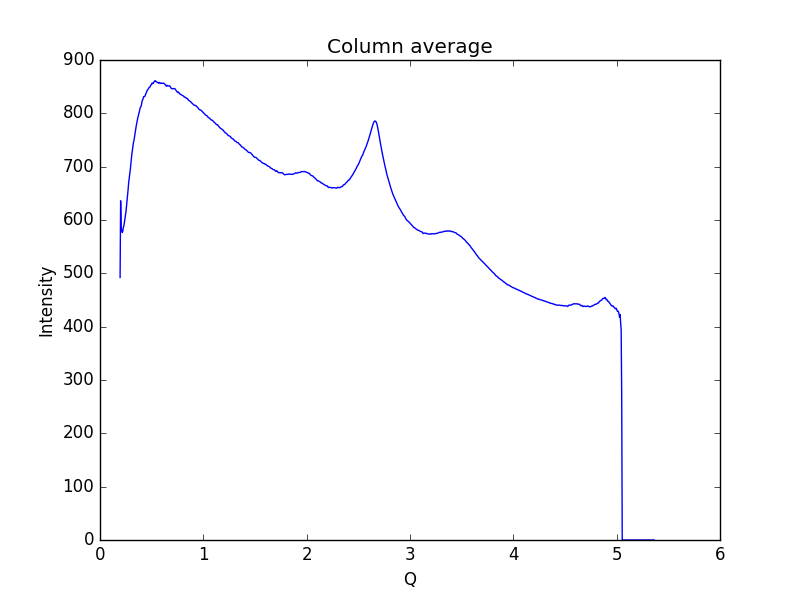

The table this chart was drawn from, first rows:
0.19448614755544588, 492.231
0.1997, 636
0.2048, 584
0.21, 581.2
0.2152, 576.5
0.2204, 578.9
0.2255, 585.7
0.2307, 589.1
0.2359, 594.9
0.2411, 602.2
0.2462, 609
0.2514, 615.9
0.2566, 626.2
0.2618, 637.5
0.2669, 646.3
0.2721, 657.3
0.2773, 669.8
0.2825, 677.6
0.2876, 685.3
0.2928, 693.8
0.298, 704
0.3032, 714.5
0.3083, 723.7
0.3135, 730.5
0.3187, 738.1
0.3239, 745.4
0.329, 749.4
0.3342, 756
0.3394, 763.1
0.3446, 770.1
0.3497, 775.5
0.3549, 780.9
0.3601, 785.6
0.3653, 791.1
0.3704, 795
0.3756, 798.6
0.3808, 803.1
0.386, 808.2
0.3911, 810.9
0.3963, 812.9
0.4015, 816.2
0.4067, 822.1
0.4118, 825.4
0.417, 827
0.4222, 831.3
0.4274, 831.4
0.4325, 831.5
0.4377, 833.5
0.4429, 836.6
0.4481, 838.4
0.4532, 841.7
0.4584, 843.7
0.4636, 844.9
0.4688, 846
0.4739, 848
0.4791, 849.1
0.4843, 849.4
0.4895, 851.7
0.4946, 853.8
0.4998, 855.1
0.505, 856.8
... 939 more rows
